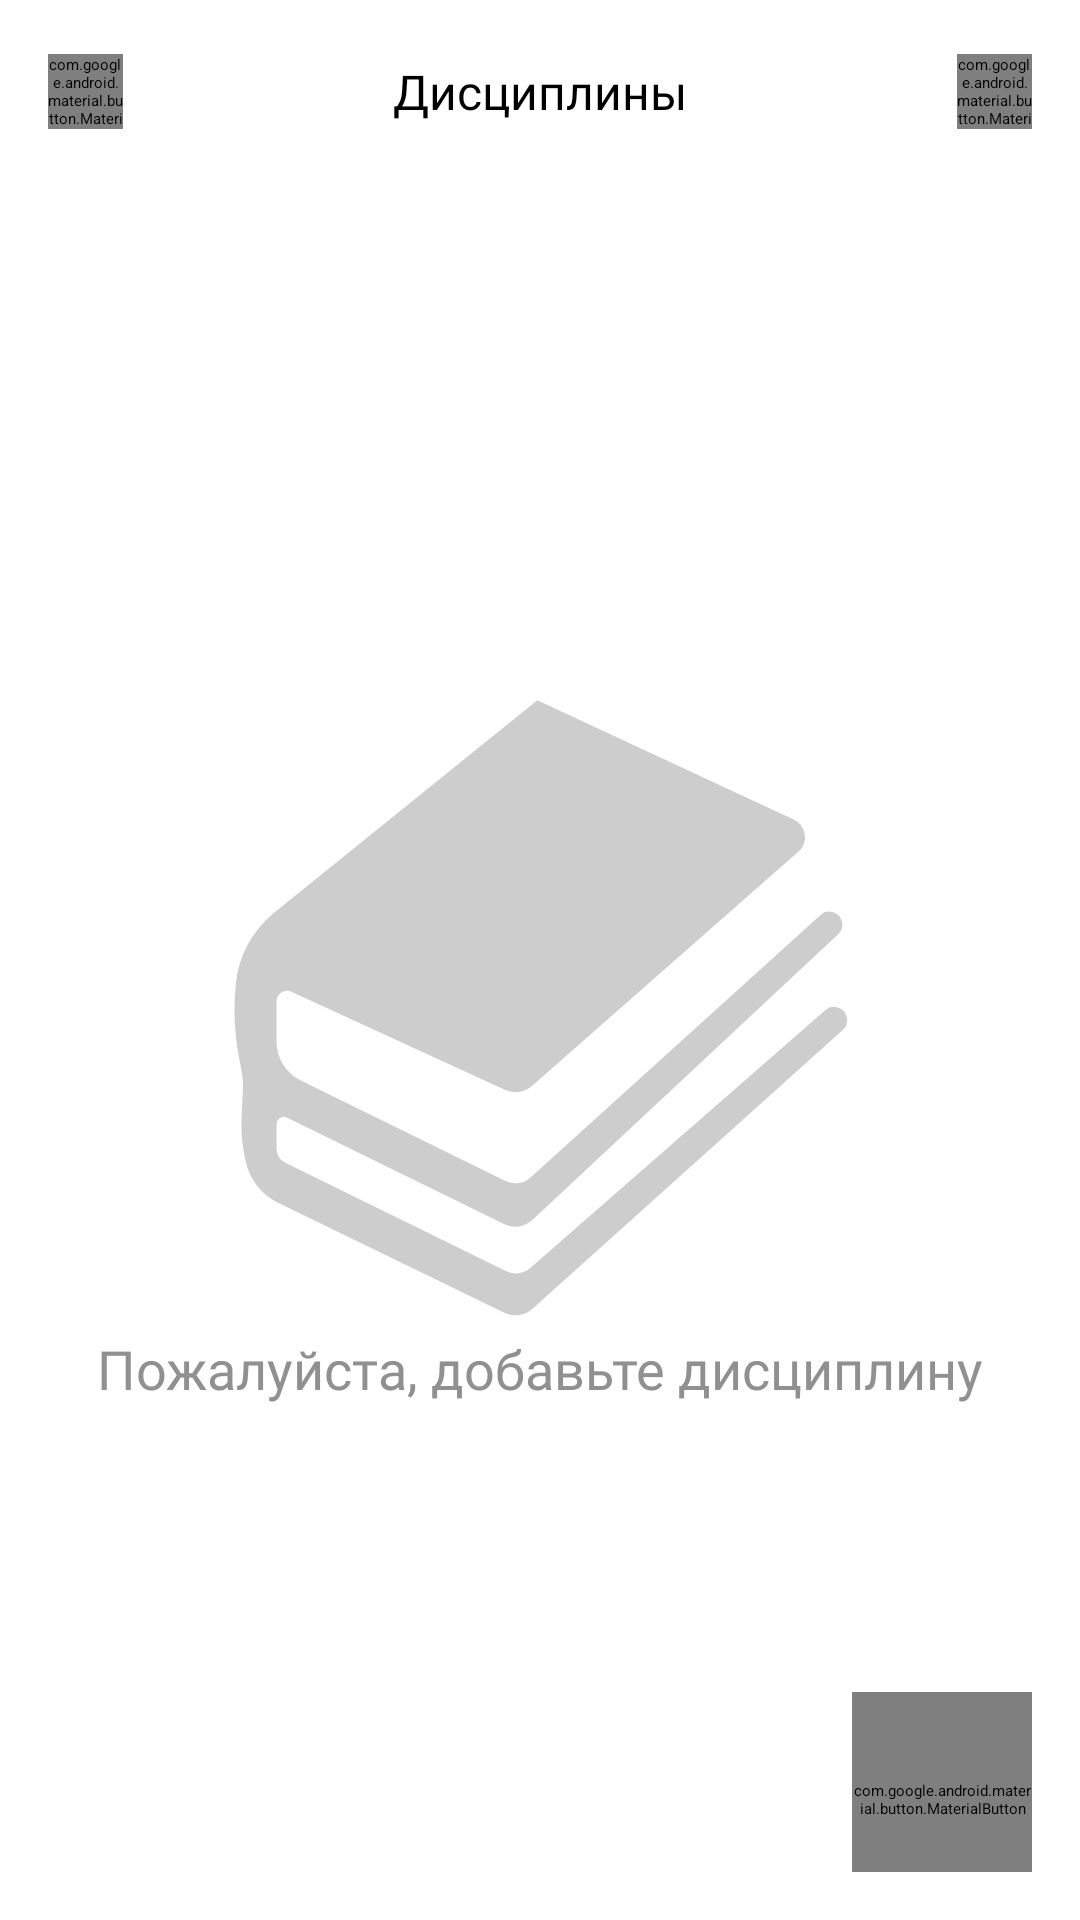

This screen was rendered from an Android layout file. Write that file and the resources it references.
<!-- AndroidManifest.xml: application theme splashScreenTheme -->
<!-- res/layout/fragment_subjects.xml -->
<?xml version="1.0" encoding="utf-8"?>
<androidx.constraintlayout.widget.ConstraintLayout xmlns:android="http://schemas.android.com/apk/res/android"
    xmlns:app="http://schemas.android.com/apk/res-auto"
    xmlns:tools="http://schemas.android.com/tools"
    android:layout_width="match_parent"
    android:layout_height="match_parent"
    tools:context=".ui.fragments.addingSubject.SubjectsFragment">

    <androidx.constraintlayout.widget.ConstraintLayout
        android:id="@+id/toolbar"
        android:layout_width="match_parent"
        android:layout_height="wrap_content"
        android:paddingHorizontal="16dp"
        android:paddingVertical="18dp"
        app:layout_constraintEnd_toEndOf="parent"
        app:layout_constraintStart_toStartOf="parent"
        app:layout_constraintTop_toTopOf="parent">

        <com.google.android.material.button.MaterialButton
            android:id="@+id/btn_settings"
            android:layout_width="25dp"
            android:layout_height="25dp"
            android:layout_gravity="start"
            android:background="@drawable/ic_settings"
            app:backgroundTint="@color/blue"
            app:layout_constraintBottom_toBottomOf="@id/tv_title"
            app:layout_constraintStart_toStartOf="parent"
            app:layout_constraintTop_toTopOf="@id/tv_title" />

        <TextView
            android:id="@+id/tv_title"
            android:layout_width="wrap_content"
            android:layout_height="wrap_content"
            android:layout_gravity="center"
            android:fontFamily="@font/roboto_medium"
            android:text="@string/subject"
            android:textColor="@color/black"
            android:textSize="16sp"
            app:layout_constraintBottom_toBottomOf="parent"
            app:layout_constraintEnd_toEndOf="parent"
            app:layout_constraintStart_toStartOf="parent"
            app:layout_constraintTop_toTopOf="parent" />

        <com.google.android.material.button.MaterialButton
            android:id="@+id/btn_edit_subject"
            android:layout_width="25dp"
            android:layout_height="25dp"
            android:layout_gravity="end"
            android:background="@drawable/ic_edit_group"
            app:backgroundTint="@color/blue"
            app:layout_constraintBottom_toBottomOf="@id/tv_title"
            app:layout_constraintEnd_toEndOf="parent"
            app:layout_constraintTop_toTopOf="@id/tv_title" />

        <com.google.android.material.button.MaterialButton
            android:id="@+id/btn_remove"
            android:layout_width="25dp"
            android:layout_height="25dp"
            android:layout_marginEnd="18dp"
            android:background="@drawable/ic_trash"
            android:visibility="gone"
            app:backgroundTint="@color/blue"
            app:layout_constraintBottom_toBottomOf="@id/tv_title"
            app:layout_constraintEnd_toStartOf="@id/btn_cancel_edit_mode"
            app:layout_constraintTop_toTopOf="@id/tv_title" />

        <com.google.android.material.button.MaterialButton
            android:id="@+id/btn_cancel_edit_mode"
            android:layout_width="25dp"
            android:layout_height="25dp"
            android:background="@drawable/ic_exit"
            android:visibility="gone"
            app:backgroundTint="@color/grey"
            app:layout_constraintBottom_toBottomOf="@id/tv_title"
            app:layout_constraintEnd_toEndOf="parent"
            app:layout_constraintTop_toTopOf="@id/tv_title" />

    </androidx.constraintlayout.widget.ConstraintLayout>

    <ImageView
        android:id="@+id/img_menu_book"
        android:layout_width="wrap_content"
        android:layout_height="wrap_content"
        android:src="@drawable/img_book"
        android:visibility="visible"
        app:layout_constraintBottom_toBottomOf="parent"
        app:layout_constraintEnd_toEndOf="parent"
        app:layout_constraintStart_toStartOf="parent"
        app:layout_constraintTop_toTopOf="parent"
        app:layout_constraintVertical_bias="0.537" />

    <TextView
        android:id="@+id/tv_empty_messege"
        android:layout_width="0dp"
        android:layout_height="wrap_content"
        android:layout_marginTop="5dp"
        android:fontFamily="@font/roboto_medium"
        android:gravity="center_horizontal"
        android:text="@string/empty_layout_massege"
        android:textColor="@color/text_gray"
        android:textSize="18sp"
        app:layout_constraintEnd_toEndOf="parent"
        app:layout_constraintStart_toStartOf="parent"
        app:layout_constraintTop_toBottomOf="@id/img_menu_book" />

    <androidx.recyclerview.widget.RecyclerView
        android:id="@+id/recycler_view"
        android:layout_width="match_parent"
        android:layout_height="0dp"
        android:layout_marginTop="8dp"
        android:orientation="vertical"
        app:layoutManager="androidx.recyclerview.widget.LinearLayoutManager"
        app:layout_constraintBottom_toBottomOf="parent"
        app:layout_constraintEnd_toEndOf="parent"
        app:layout_constraintStart_toStartOf="parent"
        app:layout_constraintTop_toBottomOf="@id/toolbar"
        tools:listitem="@layout/item_subjects" />

    <androidx.recyclerview.widget.RecyclerView
        android:id="@+id/recycler_view_edit"
        android:layout_width="match_parent"
        android:layout_height="0dp"
        android:layout_marginTop="28dp"
        android:orientation="vertical"
        android:visibility="gone"
        app:layoutManager="androidx.recyclerview.widget.LinearLayoutManager"
        app:layout_constraintBottom_toBottomOf="parent"
        app:layout_constraintEnd_toEndOf="parent"
        app:layout_constraintStart_toStartOf="parent"
        app:layout_constraintTop_toBottomOf="@id/toolbar"
        tools:listitem="@layout/item_group_edit" />

    <com.google.android.material.button.MaterialButton
        android:id="@+id/btn_add_subject"
        android:layout_width="60dp"
        android:layout_height="60dp"
        android:layout_marginEnd="16dp"
        android:layout_marginBottom="16dp"
        android:background="@drawable/bg_fab"
        android:paddingTop="12dp"
        app:backgroundTint="@null"
        app:icon="@drawable/ic_add_subject"
        app:iconGravity="top"
        app:iconSize="30dp"
        app:layout_constraintBottom_toBottomOf="parent"
        app:layout_constraintEnd_toEndOf="parent" />

</androidx.constraintlayout.widget.ConstraintLayout>
<!-- res/layout/item_subjects.xml (included above) -->
<?xml version="1.0" encoding="utf-8"?>
<androidx.constraintlayout.widget.ConstraintLayout xmlns:android="http://schemas.android.com/apk/res/android"
    xmlns:app="http://schemas.android.com/apk/res-auto"
    android:layout_width="match_parent"
    android:layout_height="wrap_content"
    android:layout_marginHorizontal="16dp"
    android:layout_marginVertical="8dp"
    android:backgroundTint="@color/blue"
    app:cardCornerRadius="12dp">

    <androidx.cardview.widget.CardView
        android:visibility="visible"
        android:id="@+id/main_card_container"
        android:layout_height="wrap_content"
        android:backgroundTint="@color/blue"
        android:elevation="0dp"
        app:cardCornerRadius="12dp"
        android:layout_width="match_parent"
        app:layout_constraintTop_toTopOf="parent">

        <TextView
            android:id="@+id/tv_name_subjects"
            android:layout_width="wrap_content"
            android:layout_height="wrap_content"
            android:layout_marginHorizontal="20dp"
            android:layout_marginVertical="16dp"
            android:fontFamily="@font/roboto_medium"
            android:text="@string/subject_name"
            android:textColor="@color/white"
            android:textSize="20sp"/>

    </androidx.cardview.widget.CardView>

</androidx.constraintlayout.widget.ConstraintLayout>
<!-- res/layout/item_group_edit.xml (included above) -->
<?xml version="1.0" encoding="utf-8"?>
<androidx.cardview.widget.CardView xmlns:android="http://schemas.android.com/apk/res/android"
    xmlns:app="http://schemas.android.com/apk/res-auto"
    android:layout_width="match_parent"
    android:layout_height="wrap_content"
    android:layout_marginHorizontal="16dp"
    android:layout_marginVertical="8dp"
    app:cardCornerRadius="12dp"
    app:cardElevation="0dp">

    <androidx.constraintlayout.widget.ConstraintLayout
        android:layout_width="match_parent"
        android:layout_height="wrap_content">

        <androidx.constraintlayout.widget.ConstraintLayout
            android:id="@+id/container"
            android:layout_width="0dp"
            android:layout_height="match_parent"
            android:background="@drawable/bg_group_edit"
            android:padding="18dp"
            app:layout_constraintEnd_toStartOf="@id/container_2"
            app:layout_constraintStart_toStartOf="parent"
            app:layout_constraintTop_toTopOf="parent">

            <TextView
                android:id="@+id/tv_name_group"
                android:layout_width="wrap_content"
                android:layout_height="wrap_content"
                android:fontFamily="@font/roboto_light"
                android:text="@string/group_name"
                android:textColor="@color/blue"
                android:textSize="16sp"
                android:maxLines="1"
                android:ellipsize="end"
                app:layout_constraintBottom_toBottomOf="parent"
                app:layout_constraintStart_toStartOf="parent"
                app:layout_constraintTop_toTopOf="parent" />

        </androidx.constraintlayout.widget.ConstraintLayout>

        <LinearLayout
            android:id="@+id/container_2"
            android:layout_width="wrap_content"
            android:layout_height="match_parent"
            android:orientation="horizontal"
            app:layout_constraintEnd_toEndOf="parent"
            app:layout_constraintTop_toTopOf="parent">

            <com.google.android.material.button.MaterialButton
                android:id="@+id/btn_rename_group"
                android:layout_width="25dp"
                android:layout_height="25dp"
                android:layout_marginStart="10dp"
                android:layout_marginTop="15dp"
                android:background="@drawable/ic_pencil"
                app:backgroundTint="@color/blue" />
            <CheckBox
                android:button="@drawable/selector_checkbox"
                android:buttonTint="@color/blue"
                android:checked="false"
                android:theme="@style/colored_checkbox"
                android:id="@+id/btn_checkbox"
                android:layout_width="25dp"
                android:layout_height="25dp"
                android:layout_marginStart="10dp"
                android:layout_marginTop="8dp" />

        </LinearLayout>

    </androidx.constraintlayout.widget.ConstraintLayout>

</androidx.cardview.widget.CardView>
<!-- resources referenced by this layout -->
<resources>
  <color name="black">#FF000000</color>
  <color name="blue">#123B61</color>
  <color name="grey">#CBC0C0C0</color>
  <color name="text_gray">#909090</color>
  <color name="white">#FFFFFFFF</color>
  <!-- drawable bg_fab (drawable) -->
  <?xml version="1.0" encoding="utf-8"?>
  <shape xmlns:android="http://schemas.android.com/apk/res/android"
      android:shape="oval">
      <corners android:radius="50dp" />
      <solid android:color="@color/blue" />
      <stroke android:width="4dp" android:color="@color/white"/>
  </shape>
  <!-- drawable bg_group_edit (drawable) -->
  <?xml version="1.0" encoding="utf-8"?>
  <shape xmlns:android="http://schemas.android.com/apk/res/android"
      android:shape="rectangle">
  
      <corners android:radius="12dp"/>
      <stroke android:color="@color/blue"
          android:width="1dp"/>
  
  </shape>
  <!-- drawable ic_exit (drawable) -->
  <vector xmlns:android="http://schemas.android.com/apk/res/android"
      android:width="25dp"
      android:height="25dp"
      android:viewportWidth="25"
      android:viewportHeight="25">
    <path
        android:pathData="M18.75,6.25L6.25,18.75M6.25,6.25L18.75,18.75"
        android:strokeLineJoin="round"
        android:strokeWidth="2.08333"
        android:fillColor="#00000000"
        android:strokeColor="#CDCDCD"
        android:strokeLineCap="round"/>
  </vector>
  <!-- drawable selector_checkbox (drawable) -->
  <?xml version="1.0" encoding="utf-8"?>
  <selector xmlns:android="http://schemas.android.com/apk/res/android">
      <item android:state_checked="false" android:drawable="@drawable/ic_state_check_box_false"/>
      <item android:state_checked="true" android:drawable="@drawable/ic_state_check_box_true"/>
  </selector>
  <string name="empty_layout_massege">Пожалуйста, добавьте дисциплину</string>
  <string name="group_name">Название группы</string>
  <string name="subject">Дисциплины</string>
  <string name="subject_name">Название дисциплины</string>
  <style name="colored_checkbox" parent="Theme.AppCompat.Light">
          <item name="colorAccent">@color/blue</item>
          <item name="android:textColorSecondary">@color/blue</item>
      </style>
  <style name="splashScreenTheme" parent="Theme.MaterialComponents.Light.NoActionBar">
          <item name="android:windowBackground">@drawable/splash_screen</item>
          <item name="android:statusBarColor">@color/black</item>
      </style>
  <!-- drawable ic_state_check_box_false (drawable) -->
  <vector xmlns:android="http://schemas.android.com/apk/res/android"
      android:width="25dp"
      android:height="25dp"
      android:tint="#123B61"
      android:viewportWidth="23"
      android:viewportHeight="23">
      <path
          android:fillColor="@android:color/white"
          android:pathData="M19,5v14H5V5h14m0,-2H5c-1.1,0 -2,0.9 -2,2v14c0,1.1 0.9,2 2,2h14c1.1,0 2,-0.9 2,-2V5c0,-1.1 -0.9,-2 -2,-2z" />
  </vector>
  <!-- drawable ic_state_check_box_true (drawable) -->
  <vector xmlns:android="http://schemas.android.com/apk/res/android"
      android:width="24dp"
      android:height="24dp"
      android:tint="#123B61"
      android:viewportWidth="24"
      android:viewportHeight="24">
      <path
          android:fillColor="@android:color/white"
          android:pathData="M19,3L5,3c-1.11,0 -2,0.9 -2,2v14c0,1.1 0.89,2 2,2h14c1.11,0 2,-0.9 2,-2L21,5c0,-1.1 -0.89,-2 -2,-2zM10,17l-5,-5 1.41,-1.41L10,14.17l7.59,-7.59L19,8l-9,9z" />
  </vector>
  <!-- drawable splash_screen (drawable) -->
  <?xml version="1.0" encoding="utf-8"?>
  <layer-list xmlns:android="http://schemas.android.com/apk/res/android">
      
      <item android:drawable="@color/white"/>
      
      <item android:drawable="@drawable/logo" android:gravity="center"/>
      <item android:drawable="@drawable/logo_made_by_geeks_pro" android:gravity="bottom|center" android:bottom="76dp"/>
  
  </layer-list>
</resources>
